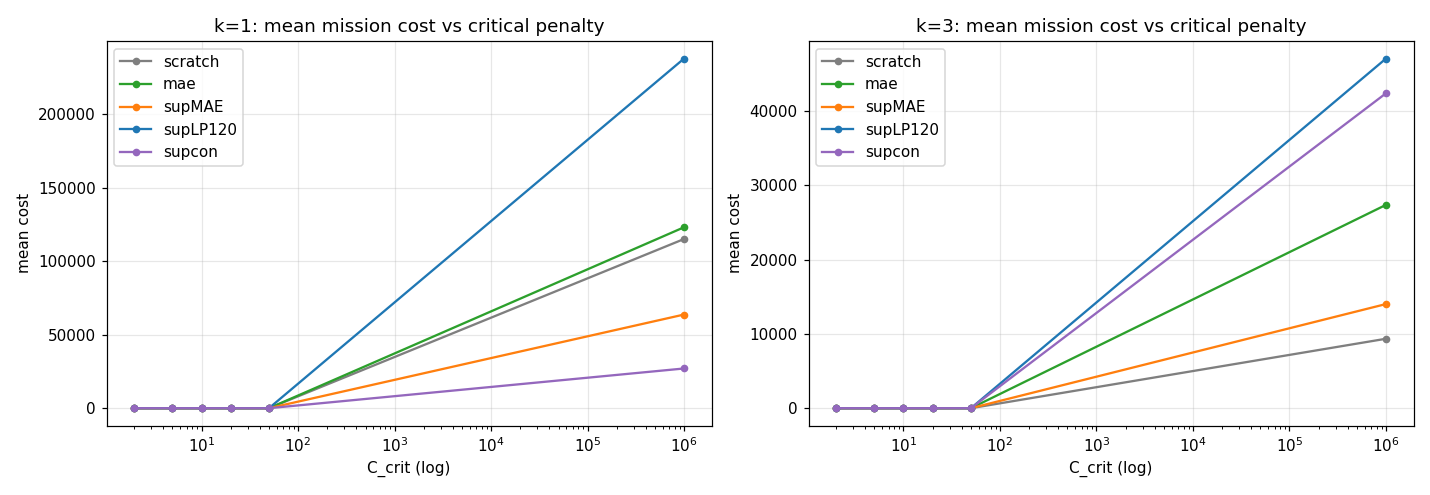

The data file committed next to this chart (first rows):
method, k, C_crit, mean_cost, hard_success
scratch, 1, 2.0, 15.82, 0.889
mae, 1, 2.0, 15.61, 0.8813
supMAE, 1, 2.0, 14.84, 0.9377
supLP120, 1, 2.0, 14.99, 0.779
supcon, 1, 2.0, 14.32, 0.973
scratch, 3, 2.0, 14.59, 0.9907
mae, 3, 2.0, 13.38, 0.9727
supMAE, 3, 2.0, 13, 0.986
supLP120, 3, 2.0, 12.77, 0.954
supcon, 3, 2.0, 13.02, 0.959
scratch, 1, 5.0, 16.17, 0.889
mae, 1, 5.0, 15.98, 0.8813
supMAE, 1, 5.0, 15.03, 0.9377
supLP120, 1, 5.0, 15.71, 0.779
supcon, 1, 5.0, 14.4, 0.973
scratch, 3, 5.0, 14.61, 0.9907
mae, 3, 5.0, 13.47, 0.9727
supMAE, 3, 5.0, 13.04, 0.986
supLP120, 3, 5.0, 12.91, 0.954
supcon, 3, 5.0, 13.15, 0.959
scratch, 1, 10.0, 16.74, 0.889
mae, 1, 10.0, 16.6, 0.8813
supMAE, 1, 10.0, 15.35, 0.9377
supLP120, 1, 10.0, 16.89, 0.779
supcon, 1, 10.0, 14.54, 0.973
scratch, 3, 10.0, 14.66, 0.9907
mae, 3, 10.0, 13.6, 0.9727
supMAE, 3, 10.0, 13.12, 0.986
supLP120, 3, 10.0, 13.15, 0.954
supcon, 3, 10.0, 13.36, 0.959
scratch, 1, 20.0, 17.89, 0.889
mae, 1, 20.0, 17.83, 0.8813
supMAE, 1, 20.0, 15.99, 0.9377
supLP120, 1, 20.0, 19.27, 0.779
supcon, 1, 20.0, 14.81, 0.973
scratch, 3, 20.0, 14.75, 0.9907
mae, 3, 20.0, 13.88, 0.9727
supMAE, 3, 20.0, 13.26, 0.986
supLP120, 3, 20.0, 13.62, 0.954
supcon, 3, 20.0, 13.78, 0.959
scratch, 1, 50.0, 21.34, 0.889
mae, 1, 50.0, 21.52, 0.8813
supMAE, 1, 50.0, 17.9, 0.9377
supLP120, 1, 50.0, 26.4, 0.779
supcon, 1, 50.0, 15.62, 0.973
scratch, 3, 50.0, 15.03, 0.9907
mae, 3, 50.0, 14.7, 0.9727
supMAE, 3, 50.0, 13.68, 0.986
supLP120, 3, 50.0, 15.03, 0.954
supcon, 3, 50.0, 15.05, 0.959
scratch, 1, 1000000, 115016, 0.889
mae, 1, 1000000, 123015, 0.8813
supMAE, 1, 1000000, 63681, 0.9377
supLP120, 1, 1000000, 237681, 0.779
supcon, 1, 1000000, 27014, 0.973
scratch, 3, 1000000, 9348, 0.9907
mae, 3, 1000000, 27347, 0.9727
supMAE, 3, 1000000, 14013, 0.986
supLP120, 3, 1000000, 47013, 0.954
supcon, 3, 1000000, 42346, 0.959
